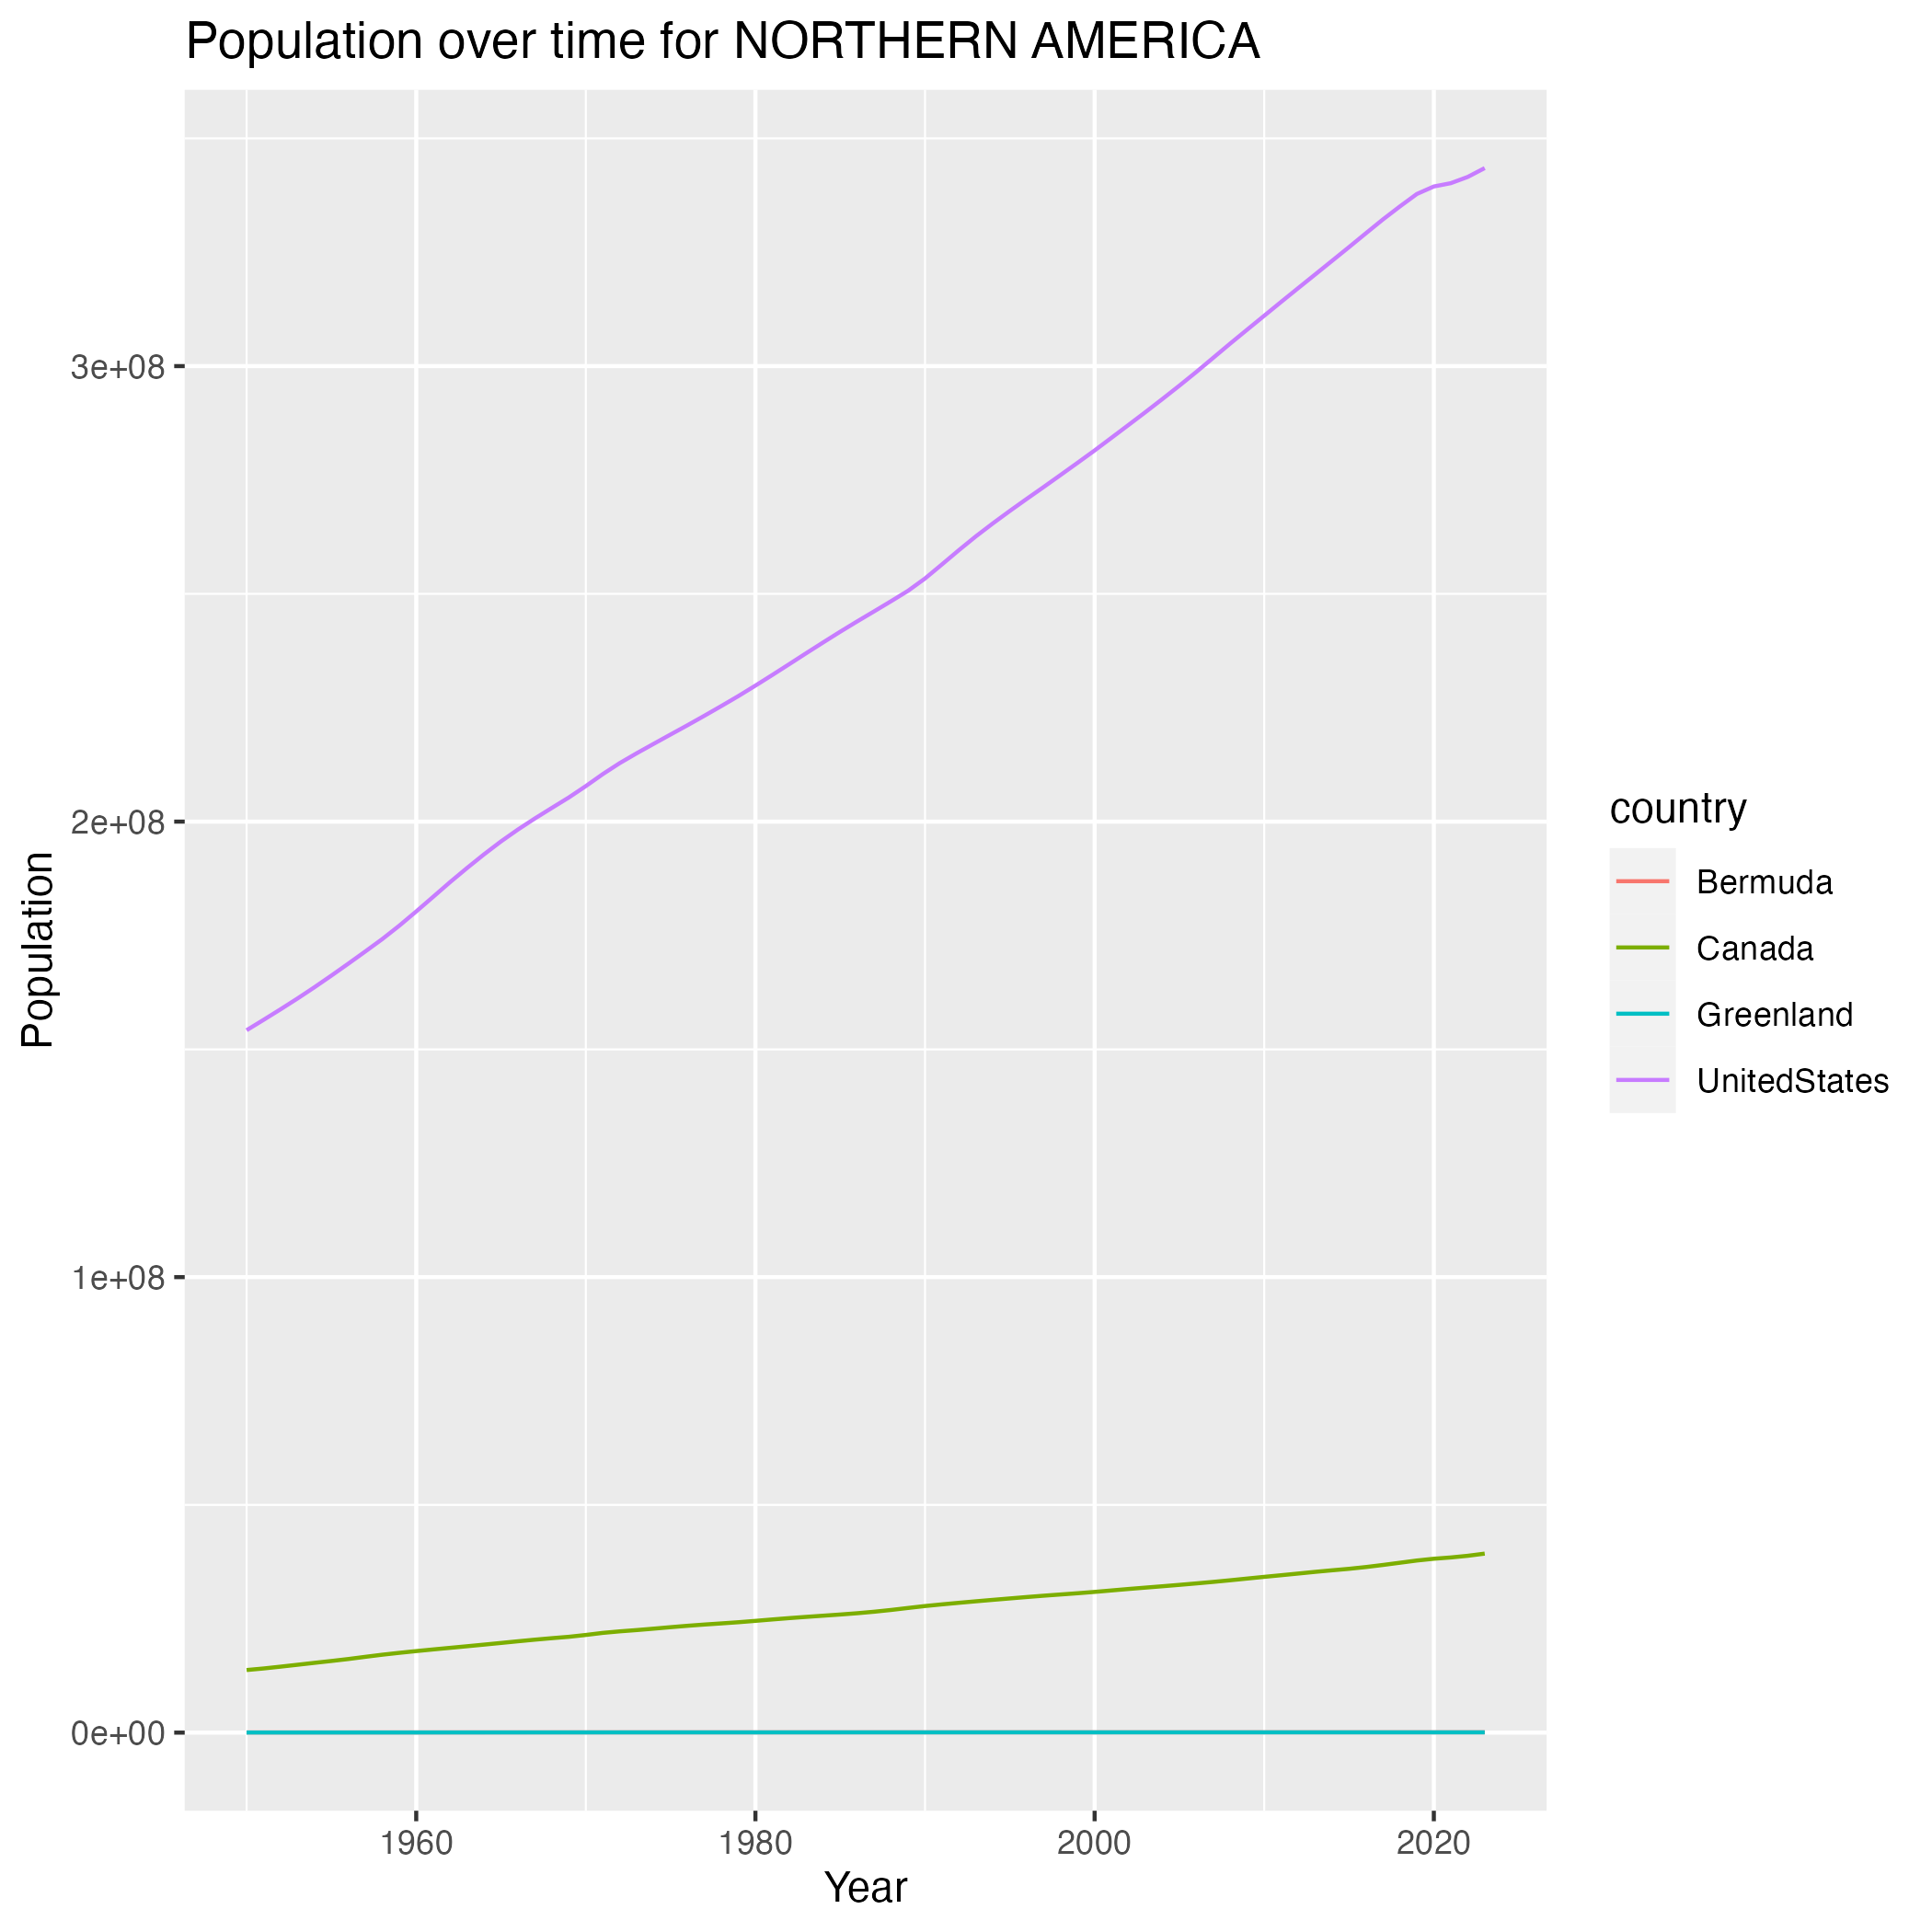

Source data for this figure (header and first rows):
country, year, population
Bermuda, 1950, 37240
Bermuda, 1951, 37820
Bermuda, 1952, 38357
Bermuda, 1953, 38850
Bermuda, 1954, 39362
Bermuda, 1955, 39874
Bermuda, 1956, 40362
Bermuda, 1957, 40816
Bermuda, 1958, 41229
Bermuda, 1959, 41663
Bermuda, 1960, 42231
Bermuda, 1961, 43144
Bermuda, 1962, 44260
Bermuda, 1963, 45363
Bermuda, 1964, 46430
Bermuda, 1965, 47484
Bermuda, 1966, 48556
Bermuda, 1967, 49535
Bermuda, 1968, 50426
Bermuda, 1969, 51328
Bermuda, 1970, 52147
Bermuda, 1971, 52628
Bermuda, 1972, 52825
Bermuda, 1973, 52963
Bermuda, 1974, 53076
Bermuda, 1975, 53148
Bermuda, 1976, 53232
Bermuda, 1977, 53345
Bermuda, 1978, 53451
Bermuda, 1979, 53539
Bermuda, 1980, 53692
Bermuda, 1981, 54021
Bermuda, 1982, 54407
Bermuda, 1983, 54800
Bermuda, 1984, 55189
Bermuda, 1985, 55568
Bermuda, 1986, 55908
Bermuda, 1987, 56286
Bermuda, 1988, 56715
Bermuda, 1989, 57148
Bermuda, 1990, 57584
Bermuda, 1991, 58007
Bermuda, 1992, 58430
Bermuda, 1993, 58833
Bermuda, 1994, 59214
Bermuda, 1995, 59549
Bermuda, 1996, 59836
Bermuda, 1997, 60193
Bermuda, 1998, 60659
Bermuda, 1999, 61139
Bermuda, 2000, 61569
Bermuda, 2001, 61887
Bermuda, 2002, 62164
Bermuda, 2003, 62405
Bermuda, 2004, 62576
Bermuda, 2005, 62730
Bermuda, 2006, 62854
Bermuda, 2007, 63031
Bermuda, 2008, 63319
Bermuda, 2009, 63587
... 236 more rows
